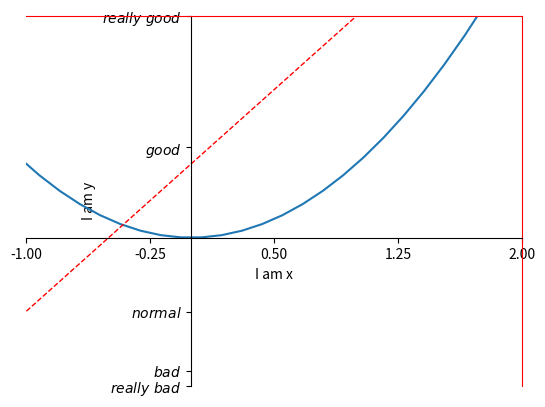

Source code (Python):
# 设置坐标轴2
import matplotlib.pyplot as plt
import numpy as np

x = np.linspace(-3, 3, 50)
y1 = 2 * x + 1
y2 = x ** 2

plt.figure()
plt.plot(x,y2)
plt.plot(x, y1, color='red', linewidth=1.0, linestyle='--')

plt.xlim((-1, 2))
plt.ylim((-2, 3))
plt.xlabel('I am x')
plt.ylabel('I am y')

#设置x轴坐标点-1到2范围，等距设置5个点
new_ticks = np.linspace(-1, 2, 5)
plt.xticks(new_ticks)

plt.yticks([-2, -1.8, -1, 1.22, 3],
           [r'$really\ bad$', r'$bad$', r'$normal$', r'$good$', r'$really\ good$'])


# 使用plt.gca获取当前坐标轴信息.
# 使用.spines设置边框：右侧边框；
# 使用.set_color设置边框颜色：默认白色；
# 使用.spines设置边框：上边框；
# 使用.set_color设置边框颜色：默认白色；
ax = plt.gca()
ax.spines['right'].set_color('red')
ax.spines['top'].set_color('red')


# 调整坐标轴

# 使用.xaxis.set_ticks_position设置x坐标刻度数字或名称的位置：
# bottom.（所有位置：top，bottom，both，default，none）
ax.xaxis.set_ticks_position('bottom')

# 使用.spines设置边框：x轴；
# 使用.set_position设置边框位置：y=0的位置；
# （位置所有属性：outward，axes，data）
ax.spines['bottom'].set_position(('data', 0))

# 使用.yaxis.set_ticks_position设置y坐标刻度数字或名称的位置：
# left.（所有位置：left，right，both，default，none）
ax.yaxis.set_ticks_position('left')

ax.spines['left'].set_position(('data',0))

plt.show()